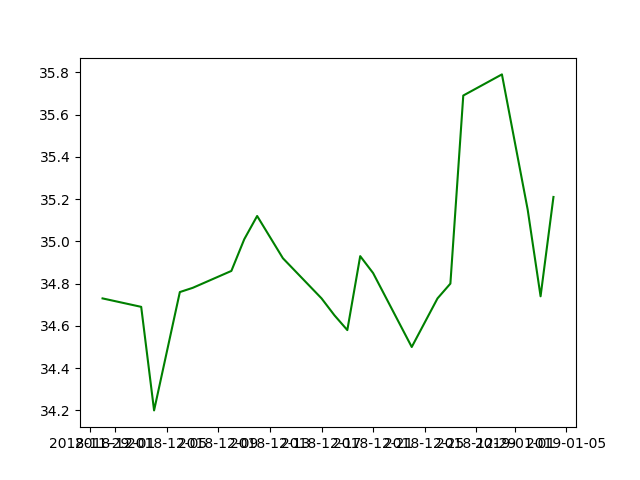

Data behind this chart, as committed beside it:
Date, High, Low, Open, Close, Volume, Adj Close
2018-11-30, 34.89, 34.68, 34.68, 34.73, 118700, 34.73
2018-12-03, 34.69, 34.5, 34.62, 34.69, 90100, 34.69
2018-12-04, 34.69, 34.2, 34.62, 34.2, 101800, 34.2
2018-12-06, 34.81, 34.04, 34.04, 34.76, 581000, 34.76
2018-12-07, 35.02, 34.78, 34.81, 34.78, 133600, 34.78
2018-12-10, 35.15, 34.68, 35.15, 34.86, 73900, 34.86
2018-12-11, 35.16, 34.96, 35.12, 35.01, 56700, 35.01
2018-12-12, 35.21, 35.03, 35.17, 35.12, 78000, 35.12
2018-12-13, 35.1, 34.84, 35.1, 35.02, 74500, 35.02
2018-12-14, 34.97, 34.77, 34.9, 34.92, 55400, 34.92
2018-12-17, 35.05, 34.69, 34.92, 34.73, 164600, 34.73
2018-12-18, 34.92, 34.65, 34.75, 34.65, 117800, 34.65
2018-12-19, 35.18, 34.57, 34.83, 34.58, 73500, 34.58
2018-12-20, 35.05, 34.76, 34.76, 34.93, 98600, 34.93
2018-12-21, 35.2, 34.72, 34.99, 34.85, 180700, 34.85
2018-12-24, 34.69, 34.32, 34.69, 34.5, 39000, 34.5
2018-12-26, 34.76, 34.31, 34.4, 34.73, 67900, 34.73
2018-12-27, 34.87, 34.42, 34.42, 34.8, 91100, 34.8
2018-12-28, 36.11, 35.61, 35.68, 35.69, 195200, 35.69
2018-12-31, 35.99, 35.69, 35.93, 35.79, 99900, 35.79
2019-01-02, 35.15, 34.84, 35.0, 35.15, 136400, 35.15
2019-01-03, 34.89, 34.63, 34.75, 34.74, 132800, 34.74
2019-01-04, 35.3, 34.96, 35.12, 35.21, 69200, 35.21
